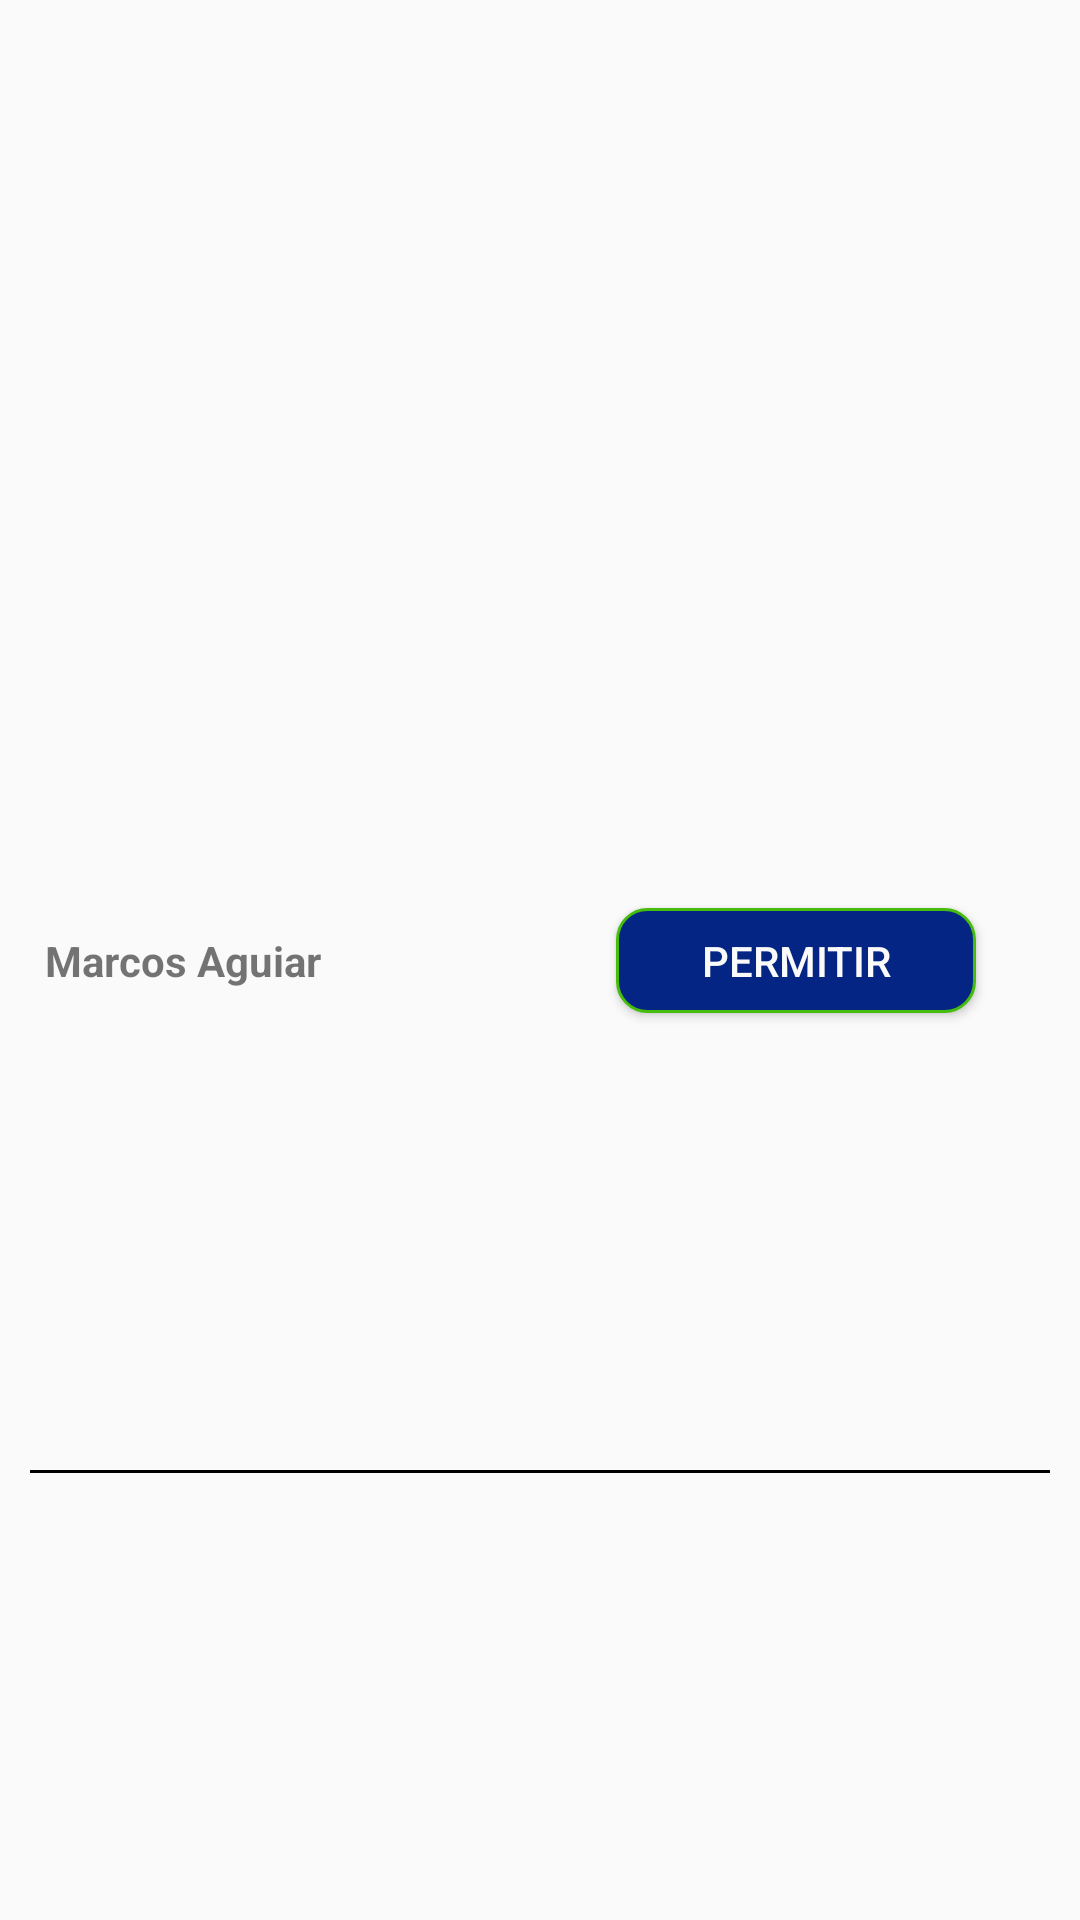

Reconstruct the res/layout file that produces this screen, plus the resources it refers to.
<!-- AndroidManifest.xml: application theme AppTheme -->
<!-- res/layout/adapter_solicitacoes.xml -->
<?xml version="1.0" encoding="utf-8"?>
<androidx.constraintlayout.widget.ConstraintLayout xmlns:android="http://schemas.android.com/apk/res/android"
    xmlns:app="http://schemas.android.com/apk/res-auto"
    xmlns:tools="http://schemas.android.com/tools"
    android:id="@+id/constraintAdm"
    android:layout_width="match_parent"
    android:layout_height="wrap_content"
    android:background="@color/white"
    android:paddingLeft="10dp"
    android:paddingTop="5dp"
    android:paddingRight="10dp"
    android:paddingBottom="5dp">

    
    
    
    
    
    
    
    
    
    
    


    
    
    
    
    
    
    
    
    
    
    

    <TextView
        android:id="@+id/textNomeAdm"
        android:layout_width="170dp"
        android:layout_height="wrap_content"
        android:padding="5dp"
        android:text="Marcos Aguiar"
        android:textStyle="bold"
        app:layout_constraintBottom_toBottomOf="parent"
        app:layout_constraintStart_toStartOf="parent"
        app:layout_constraintTop_toTopOf="parent" />

    <Button
        android:id="@+id/buttonPermitirAdm"
        android:layout_width="120dp"
        android:layout_height="35dp"
        android:background="@drawable/background_button_salvar"
        android:text="Permitir"
        android:textColor="@color/white"
        app:layout_constraintBottom_toBottomOf="parent"
        app:layout_constraintEnd_toEndOf="parent"
        app:layout_constraintHorizontal_bias="0.508"
        app:layout_constraintStart_toEndOf="@+id/textNomeAdm"
        app:layout_constraintTop_toTopOf="parent" />


    <TextView
        android:id="@+id/textView11"
        android:layout_width="392dp"
        android:layout_height="1dp"
        android:layout_marginTop="8dp"
        android:background="@android:color/black"
        app:layout_constraintBottom_toBottomOf="parent"
        app:layout_constraintEnd_toEndOf="parent"
        app:layout_constraintStart_toStartOf="parent"
        app:layout_constraintTop_toBottomOf="@+id/buttonPermitirAdm" />


</androidx.constraintlayout.widget.ConstraintLayout>
<!-- resources referenced by this layout -->
<resources>
  <color name="white">#F9FAF9</color>
  <!-- drawable background_button_salvar (drawable) -->
  <?xml version="1.0" encoding="utf-8"?>
  <shape xmlns:android="http://schemas.android.com/apk/res/android"
      android:shape="rectangle">
  
      <solid android:color="#052585"></solid>
      <corners android:radius="10dp"></corners>
      <stroke android:width="1dp" android:color="@color/colorAccent"></stroke>
  
  </shape>
  <style name="AppTheme" parent="Theme.AppCompat.Light.NoActionBar">
          
          <item name="colorPrimary">@color/white</item>
          <item name="colorPrimaryDark">@color/colorPrimaryDark</item>
          <item name="colorAccent">@color/colorAccent</item>
      </style>
  <color name="colorAccent">#46BC0E</color>
  <color name="colorPrimaryDark">#260573</color>
</resources>
